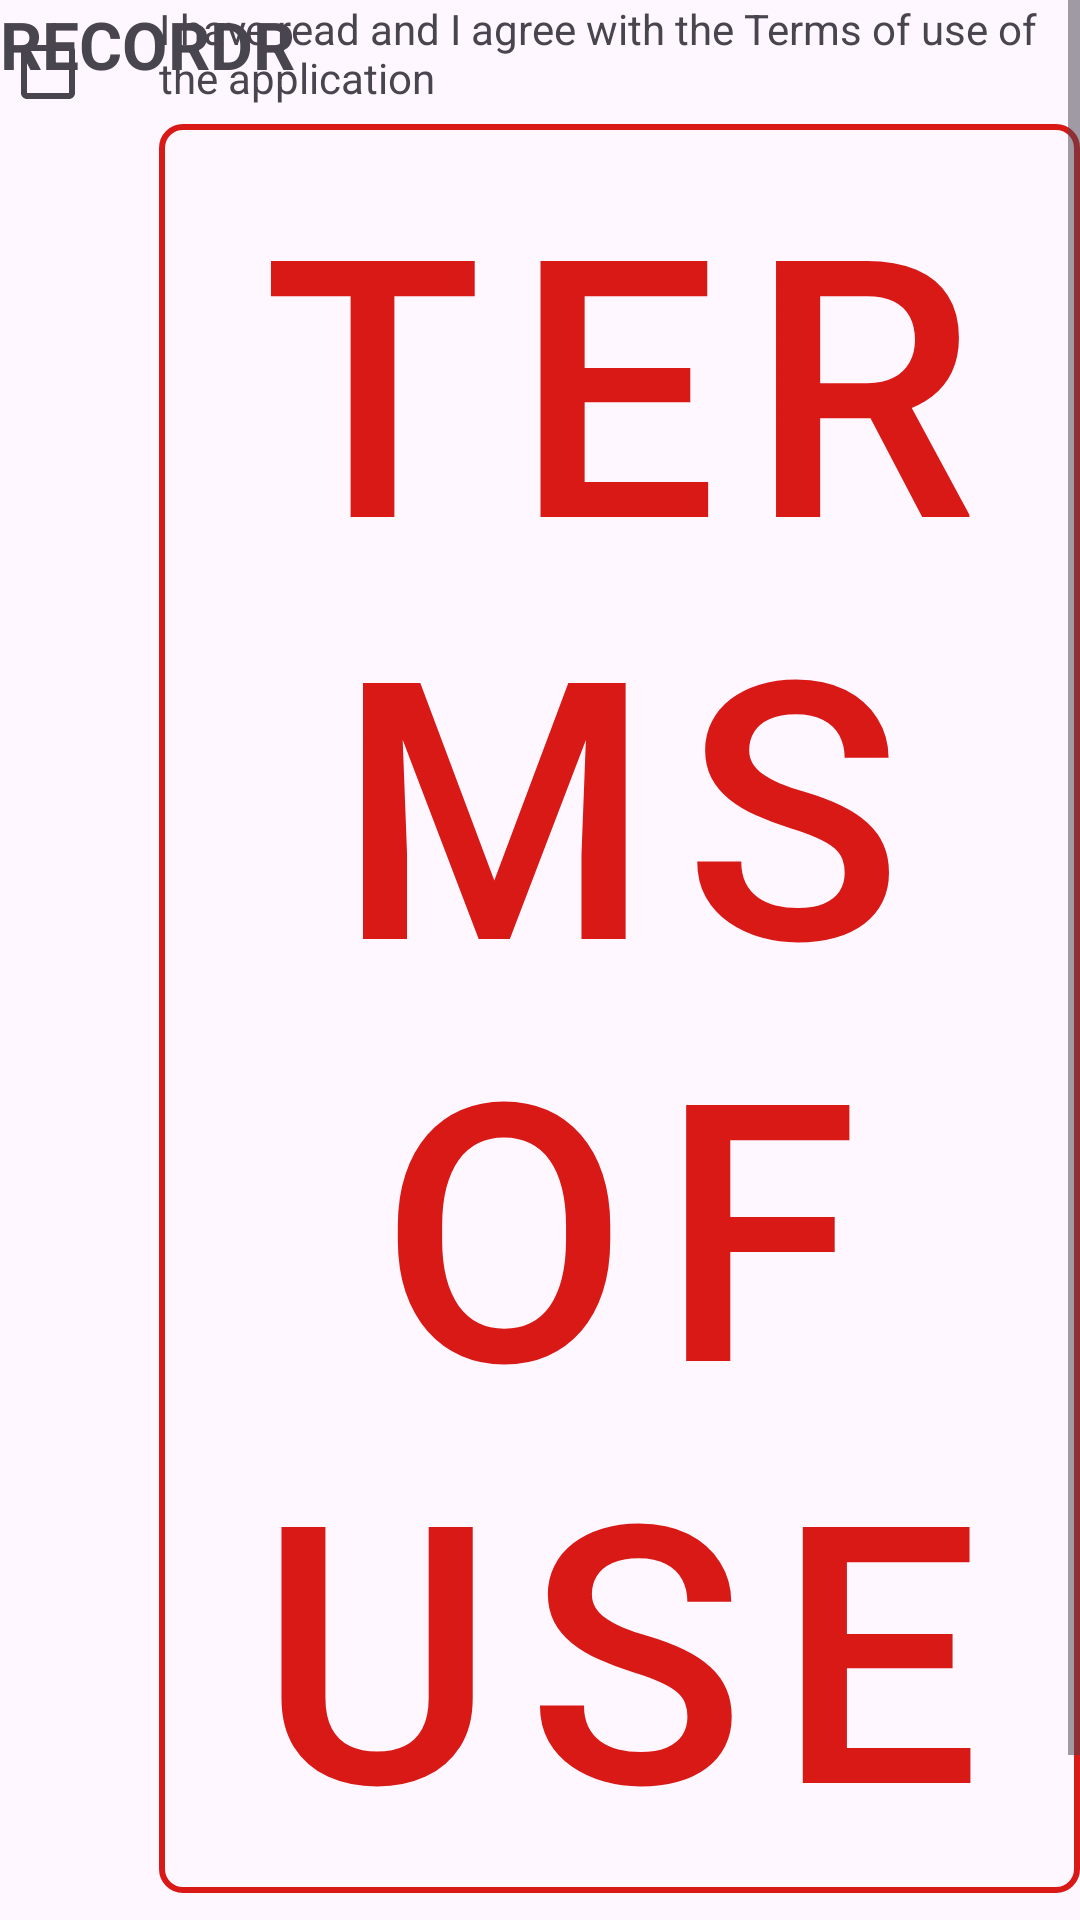

Android layout source for this screen:
<!-- AndroidManifest.xml: application theme AppThemeLight -->
<!-- res/layout/setup_eula_fragment.xml -->
<?xml version="1.0" encoding="utf-8"?>
<ScrollView xmlns:android="http://schemas.android.com/apk/res/android"
    xmlns:app="http://schemas.android.com/apk/res-auto"
    android:layout_width="match_parent"
    android:layout_height="match_parent"
    android:layout_marginStart="@dimen/setup_confirm_lat_margins"
    android:layout_marginTop="@dimen/setup_confirm_up_margins"
    android:layout_marginEnd="@dimen/setup_confirm_lat_margins"
    android:layout_marginBottom="@dimen/setup_confirm_up_margins"
    android:fillViewport="true">

    <FrameLayout
        android:id="@+id/center_complex"
        android:layout_width="match_parent"
        android:layout_height="wrap_content"
        android:minHeight="350dp">

        <LinearLayout
            android:layout_width="match_parent"
            android:layout_height="wrap_content"
            android:layout_gravity="top"
            android:orientation="vertical">

            <TextView
                android:id="@+id/app_name"
                android:layout_width="wrap_content"
                android:layout_height="wrap_content"
                android:text="@string/app_name"
                android:textSize="@dimen/setup_appname_text_size"
                android:textStyle="bold" />

            <TextView
                android:id="@+id/app_version"
                android:layout_width="wrap_content"
                android:layout_height="wrap_content"
                android:layout_marginTop="5dp"
                android:textSize="@dimen/setup_version_text_size" />

            <ImageView
                android:id="@+id/launcher_img"
                android:layout_width="@dimen/setup_confirm_icon_size"
                android:layout_height="@dimen/setup_confirm_icon_size"
                android:layout_marginTop="15dp"
                android:layout_marginEnd="20dp"
                android:contentDescription="@string/app_name"
                android:src="@drawable/launcher" />

        </LinearLayout>

        <LinearLayout
            android:layout_width="match_parent"
            android:layout_height="wrap_content"
            android:layout_gravity="bottom"
            android:orientation="vertical">

            <LinearLayout
                android:id="@+id/agree_complex"
                android:layout_width="match_parent"
                android:layout_height="wrap_content"
                android:layout_marginBottom="15dp"
                android:orientation="horizontal">

                <CheckBox
                    android:id="@+id/has_accepted"
                    android:layout_width="wrap_content"
                    android:layout_height="wrap_content"
                    android:layout_marginEnd="5dp" />

                <LinearLayout
                    android:layout_width="match_parent"
                    android:layout_height="wrap_content"
                    android:orientation="vertical">

                    <TextView
                        android:layout_width="match_parent"
                        android:layout_height="wrap_content"
                        android:text="@string/eula_agree" />

                    <com.google.android.material.button.MaterialButton
                        android:id="@+id/show_eula"
                        style="@style/Widget.MaterialComponents.Button.OutlinedButton"
                        android:layout_width="wrap_content"
                        android:layout_height="wrap_content"
                        android:text="@string/show_eula_text"
                        android:textColor="@color/colorAccent"
                        android:textSize="120sp"
                        app:cornerRadius="8dp"
                        app:strokeColor="@color/colorAccent"
                        app:strokeWidth="2dp" />
                </LinearLayout>

            </LinearLayout>


            <FrameLayout
                android:id="@+id/buttons_down"
                android:layout_width="match_parent"
                android:layout_height="wrap_content"
                android:orientation="horizontal">

                <Button
                    android:id="@+id/setup_confirm_cancel"
                    style="@style/setupButtons"
                    android:layout_width="wrap_content"
                    android:layout_height="wrap_content"
                    android:layout_gravity="start"
                    android:text="@string/cancel" />

                <Button
                    android:id="@+id/setup_confirm_next"
                    style="@style/setupButtons"
                    android:layout_width="wrap_content"
                    android:layout_height="wrap_content"
                    android:layout_gravity="end"
                    android:text="@string/next" />

            </FrameLayout>

        </LinearLayout>

    </FrameLayout>

</ScrollView>
<!-- resources referenced by this layout -->
<resources>
  <color name="colorAccent">#D91916</color>
  <dimen name="setup_appname_text_size">22sp</dimen>
  <dimen name="setup_confirm_icon_size">90dp</dimen>
  <dimen name="setup_confirm_lat_margins">20dp</dimen>
  <dimen name="setup_confirm_up_margins">50dp</dimen>
  <dimen name="setup_version_text_size">16sp</dimen>
  <string name="app_name">RECORDR</string>
  <string name="cancel">Cancel</string>
  <string name="eula_agree">I have read and I agree with the Terms of use of the application</string>
  <string name="next">Next</string>
  <string name="show_eula_text">Terms of use</string>
  <style name="setupButtons" parent="TextAppearance.MaterialComponents.Button">
          <item name="android:backgroundTint">@color/setupButton</item>
          <item name="android:textColor">@color/white</item>
      </style>
  <color name="setupButton">#D94441</color>
  <color name="white">#FFF</color>
  <color name="primaryColor">#2196F3</color>
  <color name="primaryDarkColor">#03A9F4</color>
  <style name="contactSlotLight">
          <item name="android:background">@color/slotLight</item>
      </style>
  <style name="separatorLight">
          <item name="android:background">#80777777</item>
      </style>
  <style name="detailHeader.Light">
          <item name="android:background">@color/detailHeaderBackgroundLight</item>
      </style>
  <style name="tabletCurrentSelectionLight">
          <item name="android:background">@color/colorAccent</item>
      </style>
  <style name="playerControlStyleLight" parent="playerControlStyleParent">
          <item name="main_circle_color">#ddd</item>
          <item name="progress_secondary_color">#000</item>
          <item name="label_color">@color/text_on_light</item>
      </style>
  <style name="helpTabStyleLight">
          <item name="tabTextColor">@color/text_on_light</item>
      </style>
  <style name="SettingsButtonColorLight" parent="Widget.Material3.Button">
          <item name="materialThemeOverlay">@style/ButtonStyleTextColorLight</item>
      </style>
  <color name="slotLight">@color/white</color>
  <color name="detailHeaderBackgroundLight">#f0edec</color>
  <style name="playerControlStyleParent">
          <item name="indicator_color">@color/colorAccent</item>
          <item name="indicator_width">@dimen/croller_indicator_width</item>
          <item name="is_continuous">true</item>
          <item name="label_size">@dimen/croller_label_size</item>
          <item name="min">0</item>
          
          
          <item name="progress_primary_color">@color/colorAccent</item>
          <item name="android:layout_width">@dimen/croller_width</item>
          <item name="android:layout_height">@dimen/croller_height</item>
          <item name="progress_primary_stroke_width">@dimen/croller_progress_primary_stroke_width</item>
          <item name="progress_secondary_stroke_width">@dimen/croller_progress_secondary_stroke_width</item>
      </style>
  <style name="ButtonStyleTextColorLight">
          <item name="colorPrimary">@color/colorAccent</item>
          <item name="colorOnPrimary">@color/colorAccent</item>
      </style>
  <dimen name="croller_indicator_width">10</dimen>
  <dimen name="croller_label_size">10sp</dimen>
  <dimen name="croller_width">120dp</dimen>
  <dimen name="croller_height">120dp</dimen>
  <dimen name="croller_progress_primary_stroke_width">15</dimen>
  <dimen name="croller_progress_secondary_stroke_width">10</dimen>
</resources>
